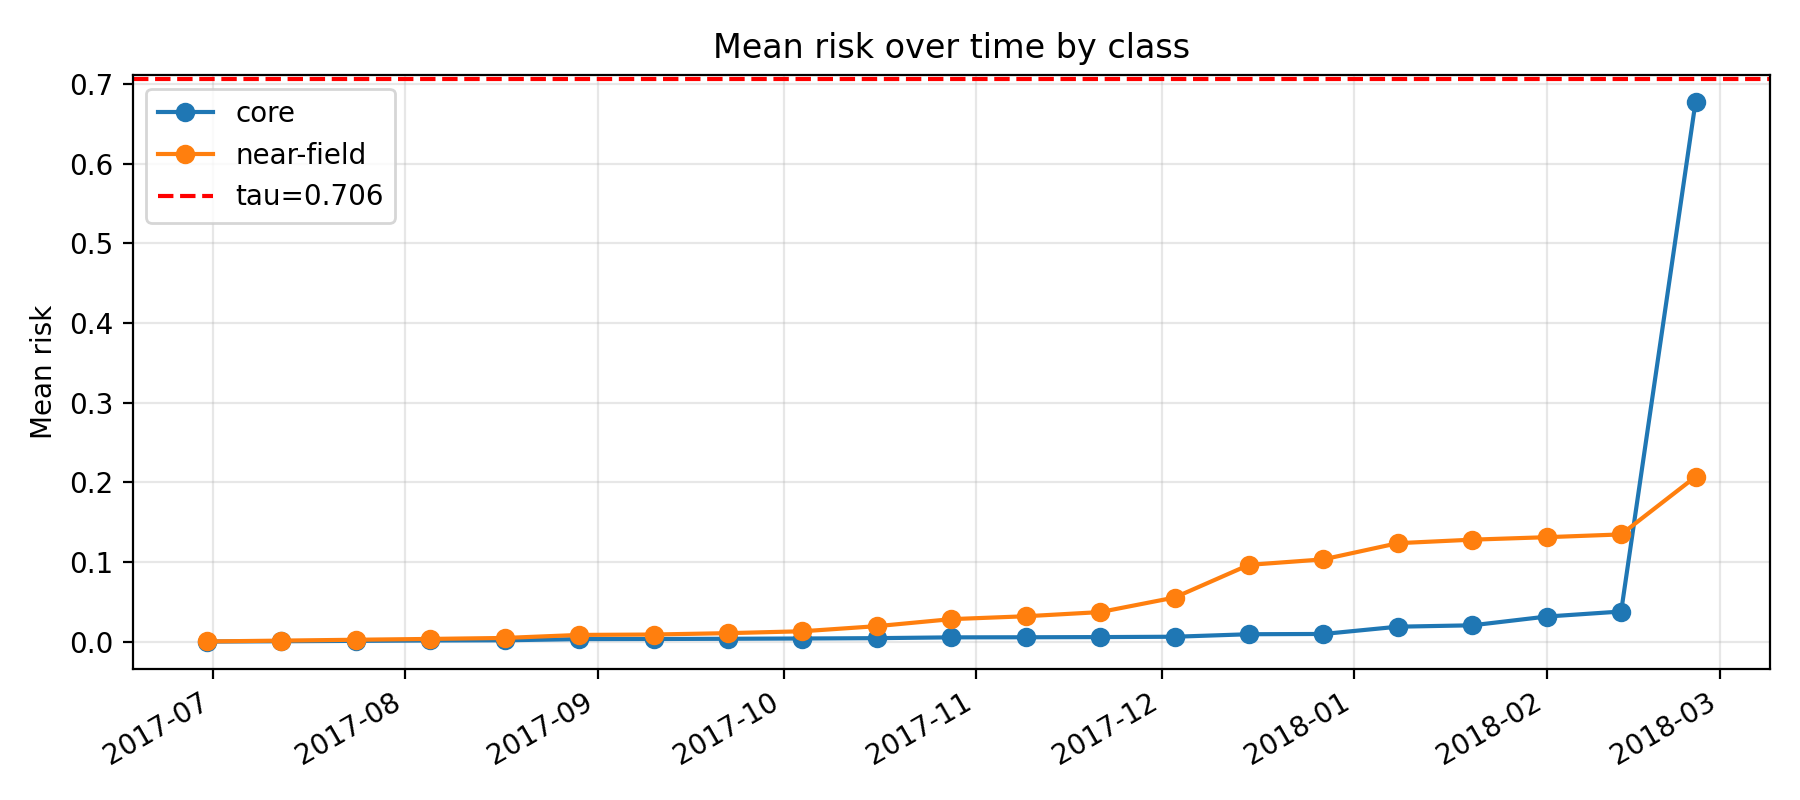

The table this chart was drawn from, first rows:
k, epoch_col, epoch_date, core_mean_risk, near_mean_risk, far_mean_risk, gap_core_minus_near, gap_ci_lo, gap_ci_hi, is_near_event_window
11, D20170630, 2017-06-30, 6.510622188216075e-05, 0.0001857, 0.000473, -0.0001206, -0.0001894, -6.470735570474063e-05, 0
12, D20170712, 2017-07-12, 0.0004796, 0.001257, 0.002278, -0.0007778, -0.001379, -0.0003365, 0
13, D20170724, 2017-07-24, 0.0009164, 0.002333, 0.004835, -0.001416, -0.002131, -0.0007129, 0
14, D20170805, 2017-08-05, 0.001413, 0.003378, 0.006547, -0.001965, -0.002971, -0.001038, 0
15, D20170817, 2017-08-17, 0.001667, 0.004589, 0.008505, -0.002922, -0.004456, -0.001835, 0
16, D20170829, 2017-08-29, 0.003141, 0.008388, 0.0108, -0.005246, -0.007293, -0.002812, 0
17, D20170910, 2017-09-10, 0.003287, 0.008901, 0.01116, -0.005614, -0.008055, -0.003722, 0
18, D20170922, 2017-09-22, 0.003553, 0.01062, 0.01249, -0.007064, -0.01006, -0.004655, 0
19, D20171004, 2017-10-04, 0.003903, 0.01299, 0.01309, -0.009084, -0.01321, -0.005783, 0
20, D20171016, 2017-10-16, 0.004344, 0.01939, 0.02475, -0.01504, -0.02003, -0.009457, 0
21, D20171028, 2017-10-28, 0.005331, 0.0282, 0.02898, -0.02287, -0.02985, -0.01539, 0
22, D20171109, 2017-11-09, 0.005457, 0.03182, 0.02974, -0.02636, -0.03491, -0.0194, 0
23, D20171121, 2017-11-21, 0.005678, 0.03706, 0.03181, -0.03138, -0.03828, -0.02304, 0
24, D20171203, 2017-12-03, 0.006118, 0.05531, 0.03495, -0.0492, -0.05932, -0.03974, 0
25, D20171215, 2017-12-15, 0.009266, 0.09633, 0.04097, -0.08706, -0.1022, -0.07476, 0
26, D20171227, 2017-12-27, 0.009597, 0.1032, 0.04228, -0.09364, -0.11, -0.07883, 1
27, D20180108, 2018-01-08, 0.01872, 0.1235, 0.04693, -0.1048, -0.1191, -0.08918, 1
28, D20180120, 2018-01-20, 0.02047, 0.1279, 0.04851, -0.1075, -0.1246, -0.09136, 1
29, D20180201, 2018-02-01, 0.03145, 0.1311, 0.05013, -0.09961, -0.1202, -0.08055, 1
30, D20180213, 2018-02-13, 0.03778, 0.1345, 0.05376, -0.09675, -0.1186, -0.0732, 1
31, D20180225, 2018-02-25, 0.6777, 0.2069, 0.06673, 0.4707, 0.4315, 0.5109, 0
